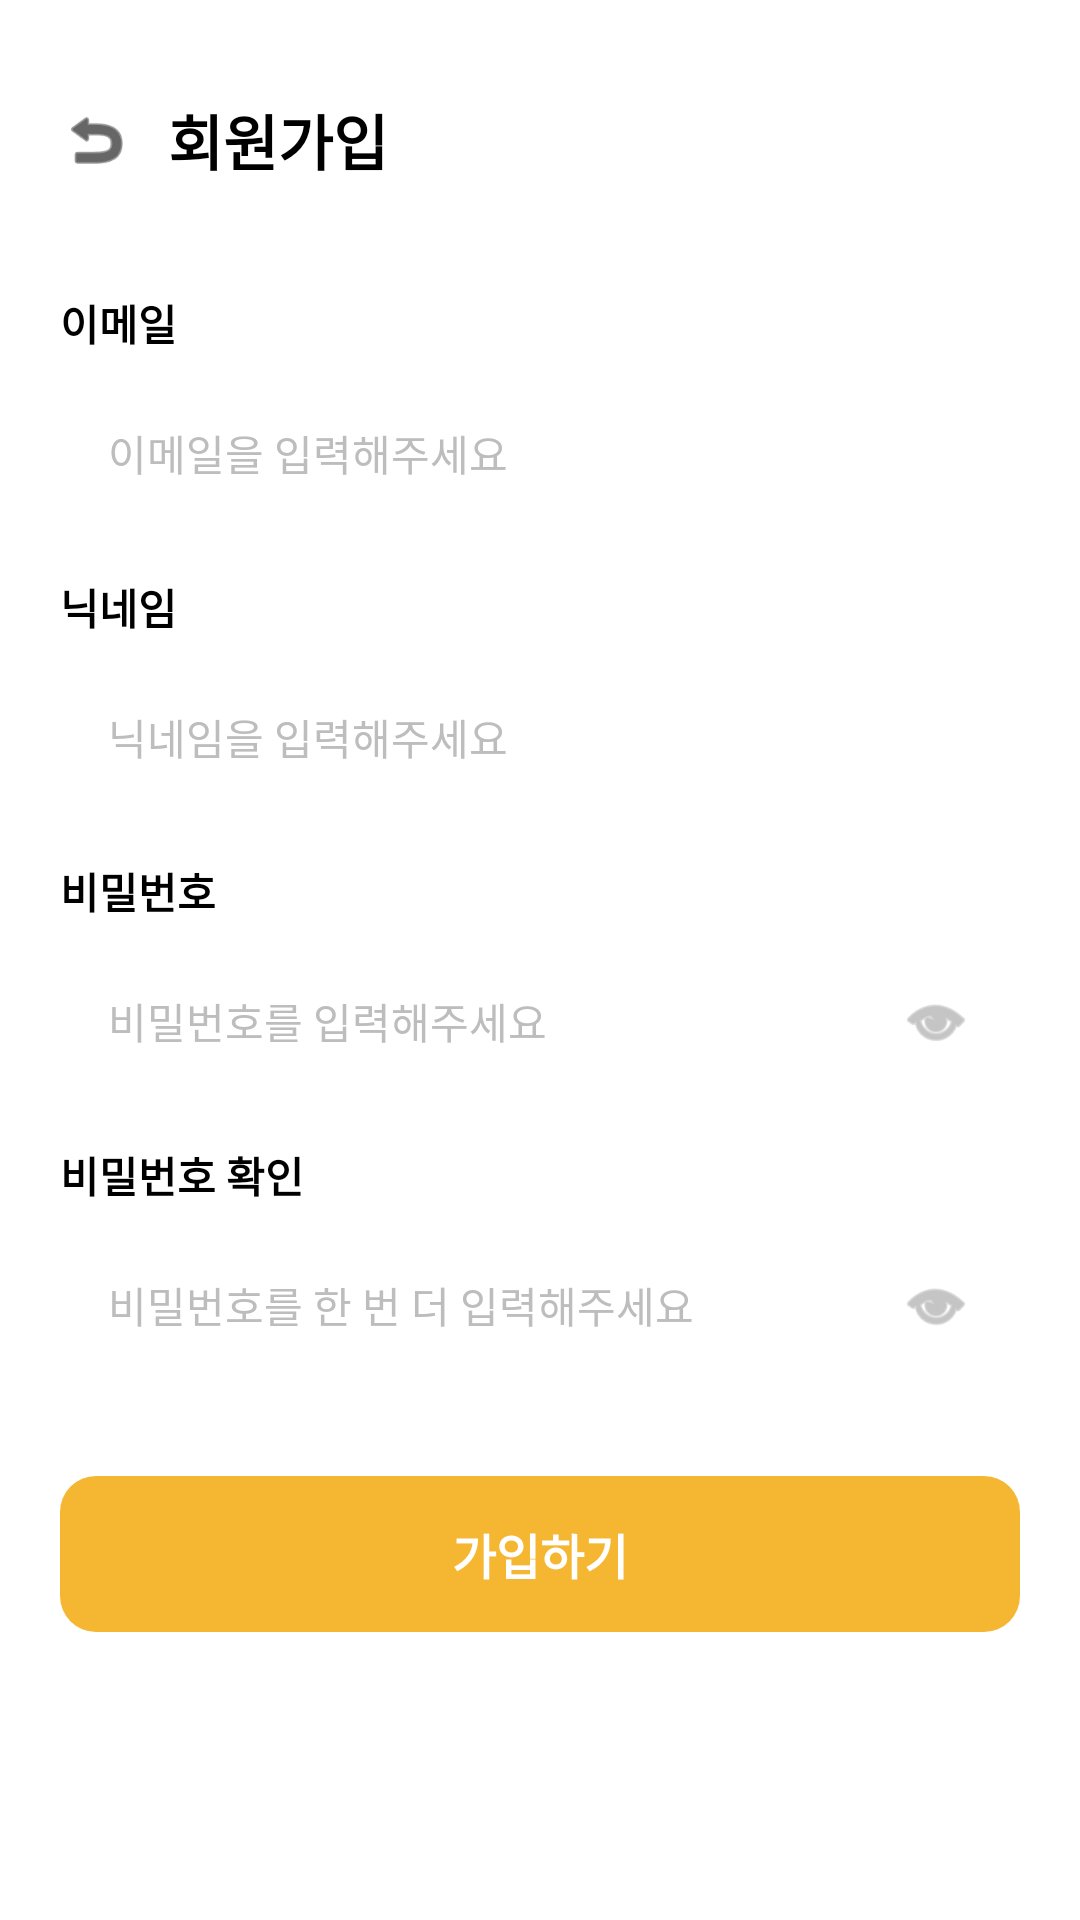

This screen was rendered from an Android layout file. Write that file and the resources it references.
<!-- AndroidManifest.xml: application theme Theme.MP_Customer -->
<!-- res/layout/activity_sign_up.xml -->
<?xml version="1.0" encoding="utf-8"?>
<ScrollView xmlns:android="http://schemas.android.com/apk/res/android"
    xmlns:app="http://schemas.android.com/apk/res-auto"
    android:layout_width="match_parent"
    android:layout_height="match_parent"
    android:background="#FFFFFF"
    android:fillViewport="true">

    <LinearLayout
        android:layout_width="match_parent"
        android:layout_height="wrap_content"
        android:orientation="vertical"
        android:padding="20dp">

        
        <LinearLayout
            android:layout_width="match_parent"
            android:layout_height="wrap_content"
            android:gravity="center_vertical"
            android:orientation="horizontal"
            android:paddingVertical="12dp">

            <ImageView
                android:id="@+id/btnBack"
                android:layout_width="24dp"
                android:layout_height="24dp"
                android:contentDescription="뒤로 가기"
                android:src="@android:drawable/ic_menu_revert"
                app:tint="#000000" />

            <TextView
                android:layout_width="wrap_content"
                android:layout_height="wrap_content"
                android:layout_marginStart="12dp"
                android:text="회원가입"
                android:textColor="#000000"
                android:textSize="20sp"
                android:textStyle="bold" />
        </LinearLayout>

        
        <TextView
            android:layout_width="wrap_content"
            android:layout_height="wrap_content"
            android:layout_marginTop="24dp"
            android:text="이메일"
            android:textColor="#000000"
            android:textSize="14sp"
            android:textStyle="bold" />

        <EditText
            android:id="@+id/etSignUpEmail"
            android:layout_width="match_parent"
            android:layout_height="50dp"
            android:layout_marginTop="8dp"
            android:background="@drawable/bg_edit_text"
            android:hint="이메일을 입력해주세요"
            android:inputType="textEmailAddress"
            android:paddingHorizontal="16dp"
            android:textColor="#000000"
            android:textColorHint="#BDBDBD"
            android:textSize="14sp" />

        
        <TextView
            android:layout_width="wrap_content"
            android:layout_height="wrap_content"
            android:layout_marginTop="16dp"
            android:text="닉네임"
            android:textColor="#000000"
            android:textSize="14sp"
            android:textStyle="bold" />

        <EditText
            android:id="@+id/etNickname"
            android:layout_width="match_parent"
            android:layout_height="50dp"
            android:layout_marginTop="8dp"
            android:background="@drawable/bg_edit_text"
            android:hint="닉네임을 입력해주세요"
            android:inputType="text"
            android:paddingHorizontal="16dp"
            android:textColor="#000000"
            android:textColorHint="#BDBDBD"
            android:textSize="14sp" />

        
        <TextView
            android:layout_width="wrap_content"
            android:layout_height="wrap_content"
            android:layout_marginTop="16dp"
            android:text="비밀번호"
            android:textColor="#000000"
            android:textSize="14sp"
            android:textStyle="bold" />

        <RelativeLayout
            android:layout_width="match_parent"
            android:layout_height="50dp"
            android:layout_marginTop="8dp"
            android:background="@drawable/bg_edit_text">

            <ImageView
                android:id="@+id/btnToggleSignUpPassword"
                android:layout_width="24dp"
                android:layout_height="24dp"
                android:layout_alignParentEnd="true"
                android:layout_centerVertical="true"
                android:layout_marginEnd="16dp"
                android:contentDescription="비밀번호 보기 토글"
                android:src="@android:drawable/ic_menu_view"
                app:tint="#9E9E9E" />

            <EditText
                android:id="@+id/etSignUpPassword"
                android:layout_width="match_parent"
                android:layout_height="match_parent"
                android:layout_toStartOf="@id/btnToggleSignUpPassword"
                android:background="@null"
                android:hint="비밀번호를 입력해주세요"
                android:inputType="textPassword"
                android:paddingHorizontal="16dp"
                android:textColor="#000000"
                android:textColorHint="#BDBDBD"
                android:textSize="14sp" />
        </RelativeLayout>

        
        <TextView
            android:layout_width="wrap_content"
            android:layout_height="wrap_content"
            android:layout_marginTop="16dp"
            android:text="비밀번호 확인"
            android:textColor="#000000"
            android:textSize="14sp"
            android:textStyle="bold" />

        <RelativeLayout
            android:layout_width="match_parent"
            android:layout_height="50dp"
            android:layout_marginTop="8dp"
            android:background="@drawable/bg_edit_text">

            <ImageView
                android:id="@+id/btnToggleSignUpPasswordConfirm"
                android:layout_width="24dp"
                android:layout_height="24dp"
                android:layout_alignParentEnd="true"
                android:layout_centerVertical="true"
                android:layout_marginEnd="16dp"
                android:contentDescription="비밀번호 확인 보기 토글"
                android:src="@android:drawable/ic_menu_view"
                app:tint="#9E9E9E" />

            <EditText
                android:id="@+id/etSignUpPasswordConfirm"
                android:layout_width="match_parent"
                android:layout_height="match_parent"
                android:layout_toStartOf="@id/btnToggleSignUpPasswordConfirm"
                android:background="@null"
                android:hint="비밀번호를 한 번 더 입력해주세요"
                android:inputType="textPassword"
                android:paddingHorizontal="16dp"
                android:textColor="#000000"
                android:textColorHint="#BDBDBD"
                android:textSize="14sp" />
        </RelativeLayout>

        
        <androidx.appcompat.widget.AppCompatButton
            android:id="@+id/btnSignUpSubmit"
            android:layout_width="match_parent"
            android:layout_height="52dp"
            android:layout_marginTop="32dp"
            android:layout_marginBottom="20dp"
            android:background="@drawable/bg_button_yellow"
            android:elevation="0dp"
            android:stateListAnimator="@null"
            android:text="가입하기"
            android:textColor="#FFFFFF"
            android:textSize="16sp"
            android:textStyle="bold" />

    </LinearLayout>
</ScrollView>
<!-- resources referenced by this layout -->
<resources>
  <!-- drawable bg_button_yellow (drawable) -->
  <?xml version="1.0" encoding="utf-8"?>
  <shape xmlns:android="http://schemas.android.com/apk/res/android"
      android:shape="rectangle">
      <solid android:color="#F5B731" />
      <corners android:radius="12dp" />
  </shape>
  <style name="Theme.MP_Customer" parent="Base.Theme.MP_Customer" />
  <style name="Base.Theme.MP_Customer" parent="Theme.Material3.DayNight.NoActionBar">
          
          
      </style>
</resources>
